Dataset: data (GitHub, trenduchintala16/CSE217). Classes: paper, scissors.

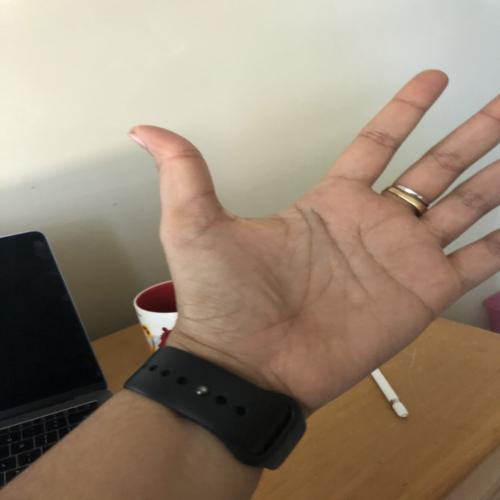
Label: paper

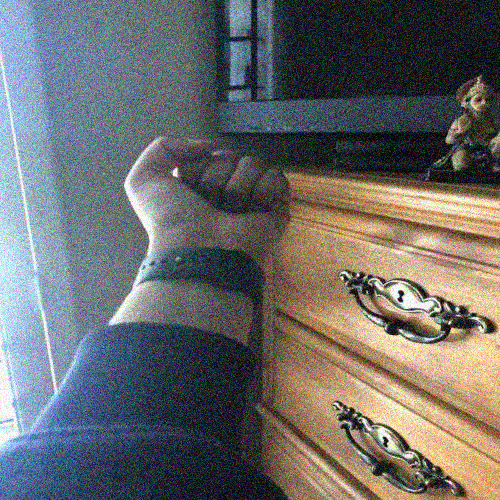
Label: scissors

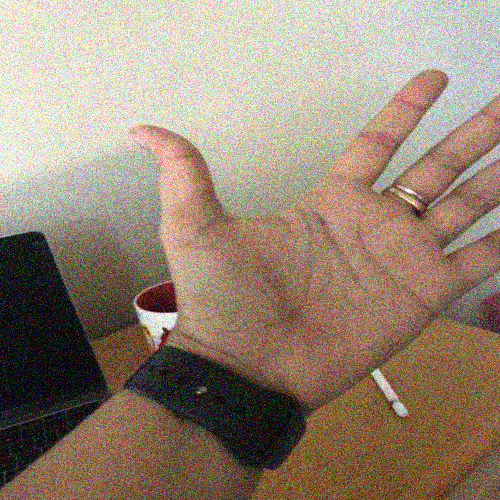
Label: paper

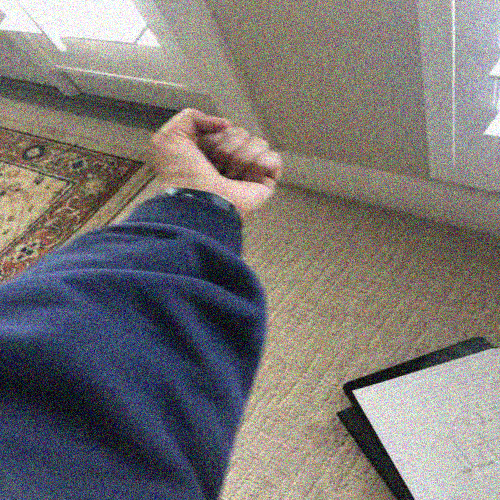
Label: scissors

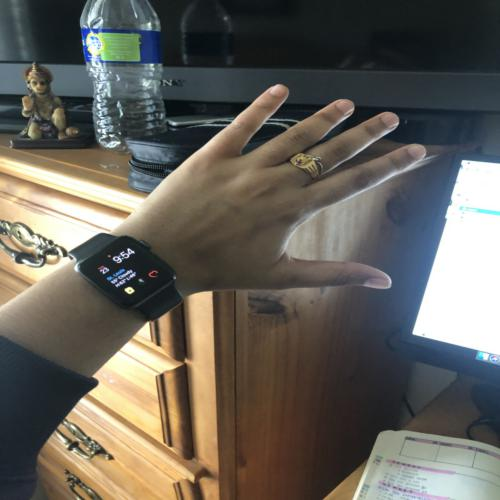
Label: paper

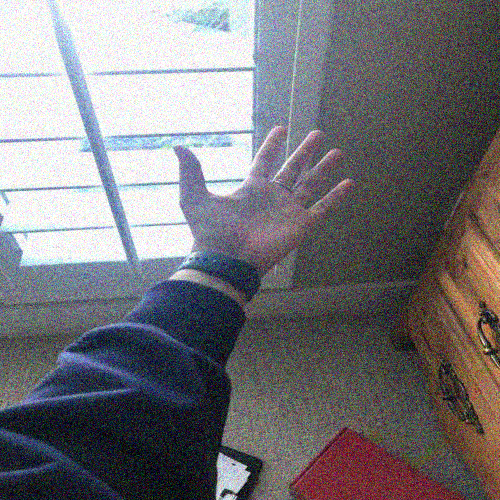
Label: paper
